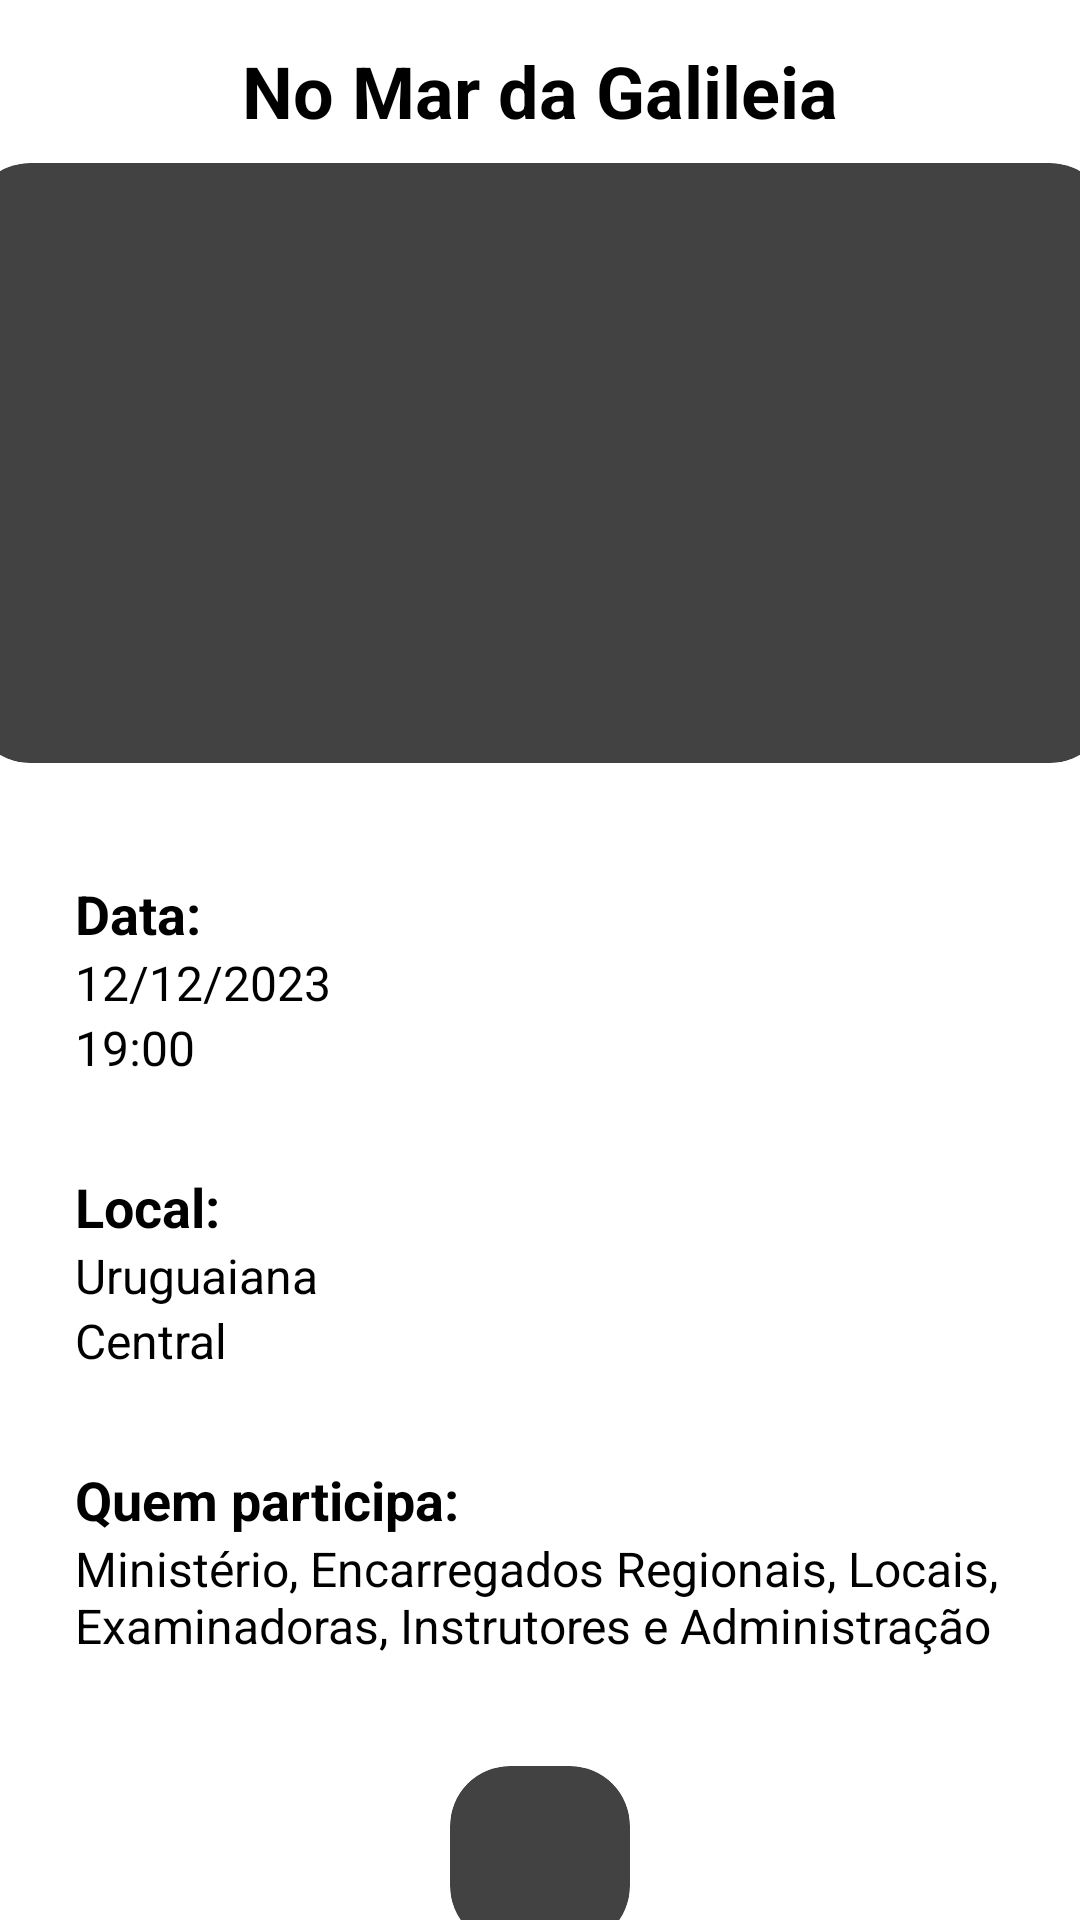

Write the Android layout XML for this screen, with the resource values it uses.
<!-- AndroidManifest.xml: application theme Theme.Calendar -->
<!-- res/layout/activity_detelhes.xml -->
<?xml version="1.0" encoding="utf-8"?>
<LinearLayout xmlns:android="http://schemas.android.com/apk/res/android"
    xmlns:app="http://schemas.android.com/apk/res-auto"
    xmlns:tools="http://schemas.android.com/tools"
    android:layout_width="match_parent"
    android:layout_height="match_parent"
    android:orientation="vertical"
    tools:context=".view.DetalhesActivity">

    <TextView
        android:layout_width="wrap_content"
        android:layout_height="wrap_content"
        android:id="@+id/detailName"
        android:layout_marginTop="14dp"
        android:text="@string/d1"
        android:textSize="24sp"
        android:textStyle="bold"
        android:layout_gravity="center"/>

    <androidx.cardview.widget.CardView
        android:layout_width="380dp"
        android:layout_height="200dp"
        android:layout_gravity="center"
        android:id="@+id/cardImage"
        android:layout_margin="8dp"
        app:cardCornerRadius="20dp"
        app:cardElevation="8dp">

        <ImageView
            android:layout_width="380dp"
            android:layout_height="200dp"
            android:id="@+id/imageDetail"
            android:layout_gravity="center"
            android:src="@drawable/ic_action_image"
            android:scaleType="centerCrop"/>

    </androidx.cardview.widget.CardView>

    <TextView
        android:layout_width="wrap_content"
        android:layout_height="wrap_content"
        android:text="Data: "
        android:textStyle="bold"
        android:layout_marginStart="25dp"
        android:textSize="18sp"
        android:layout_marginTop="30dp"/>

    <TextView
        android:layout_width="match_parent"
        android:layout_height="wrap_content"
        android:text="12/12/2023"
        android:layout_marginStart="25dp"
        android:textSize="16sp"
        android:id="@+id/detailData"/>

    <TextView
        android:layout_width="match_parent"
        android:layout_height="wrap_content"
        android:text="19:00"
        android:layout_marginStart="25dp"
        android:textSize="16sp"
        android:id="@+id/detailHora"/>

    <TextView
        android:layout_width="wrap_content"
        android:layout_height="wrap_content"
        android:text="Local: "
        android:textStyle="bold"
        android:layout_marginStart="25dp"
        android:textSize="18sp"
        android:layout_marginTop="30dp"/>

    <TextView
        android:layout_width="match_parent"
        android:layout_height="wrap_content"
        android:text="Uruguaiana"
        android:layout_marginStart="25dp"
        android:textSize="16sp"
        android:id="@+id/detailLocal"/>

    <TextView
        android:layout_width="match_parent"
        android:layout_height="wrap_content"
        android:text="Central"
        android:layout_marginStart="25dp"
        android:textSize="16sp"
        android:id="@+id/detailComum"/>


    <TextView
        android:layout_width="wrap_content"
        android:layout_height="wrap_content"
        android:text="Quem participa: "
        android:textStyle="bold"
        android:layout_marginStart="25dp"
        android:textSize="18sp"
        android:layout_marginTop="30dp"/>

    <TextView
        android:layout_width="match_parent"
        android:layout_height="wrap_content"
        android:text="Ministério, Encarregados Regionais, Locais, Examinadoras, Instrutores e Administração"
        android:layout_marginStart="25dp"
        android:layout_marginEnd="24dp"
        android:textSize="16sp"
        android:id="@+id/detailPerson"/>

    <androidx.cardview.widget.CardView
        android:layout_width="60dp"
        android:layout_height="60dp"
        android:layout_gravity="center"
        android:id="@+id/_card_local"
        android:layout_marginTop="36dp"
        app:cardCornerRadius="20dp"
        app:cardElevation="8dp">

        <ImageView
            android:layout_width="45dp"
            android:layout_height="45dp"
            android:id="@+id/_image_local"
            android:layout_gravity="center"
            android:src="@drawable/ic_action_map"
            android:scaleType="centerCrop"/>

    </androidx.cardview.widget.CardView>

    <TextView
        android:layout_width="wrap_content"
        android:layout_height="wrap_content"
        android:text="Traçar Rota"
        android:textAlignment="center"
        android:layout_gravity="center"
        android:layout_marginTop="16dp"
        android:textSize="16sp"
        android:textColor="@color/purple_700"/>



</LinearLayout>
<!-- resources referenced by this layout -->
<resources>
  <string name="d1">No Mar da Galileia</string>
  <!-- not gathered from this repository: default colours our renderer supplied (Android Studio template values) -->
  <color name="purple_700">#FF3700B3</color>
</resources>
